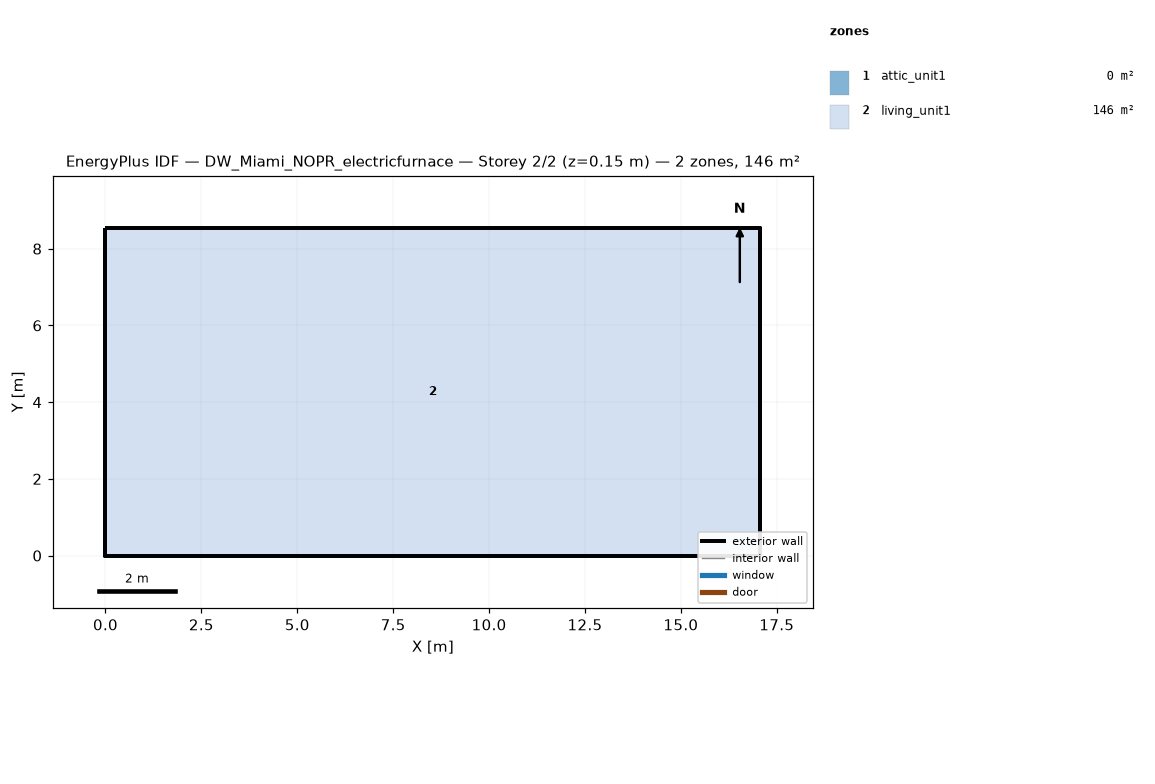
=== STOREY PLAN SPEC (per zone: floor XY polygon, exterior-wall plan segments, windows/doors) ===
zone 1: attic_unit1  (0.0 m²)
  exterior wall: (17.07, 0.00) – (17.07, 8.54) – (17.07, 4.27)  [12.8 m]
  exterior wall: (0.00, 8.54) – (0.00, 0.00) – (0.00, 4.27)  [12.8 m]
zone 2: living_unit1  (145.7 m²)
  floor: (0.00, 0.00) (0.00, 8.54) (17.07, 8.54) (17.07, 0.00)
  exterior wall: (0.00, 0.00) – (17.07, 0.00)  [17.1 m]
  exterior wall: (17.07, 0.00) – (17.07, 8.54)  [8.5 m]
  exterior wall: (17.07, 8.54) – (0.00, 8.54)  [17.1 m]
  exterior wall: (0.00, 8.54) – (0.00, 0.00)  [8.5 m]

=== DERIVED (storey summary) ===
Building: DW_Miami_NOPR_electricfurnace
Storey: 2 of 2  (floor level z = 0.15 m)
Storey gross floor area: 145.7 m²
Zones on this storey: 2
  - attic_unit1: floor 0.0 m²; exterior wall 25.6 m (5.7 m²); WWR 0.0%
  - living_unit1: floor 145.7 m²; exterior wall 51.2 m (117.1 m²); WWR 0.0%
Zone adjacency: (none detected)